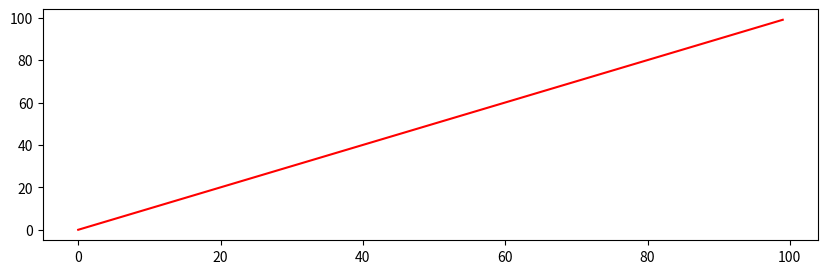
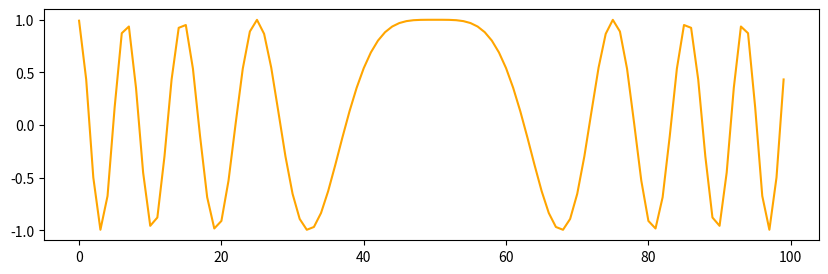
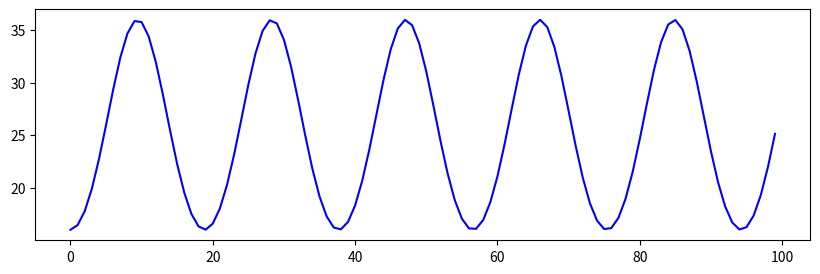
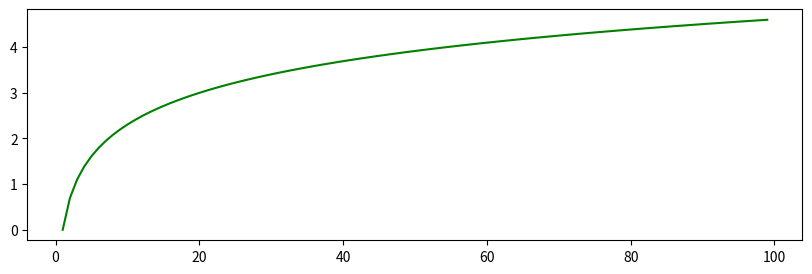
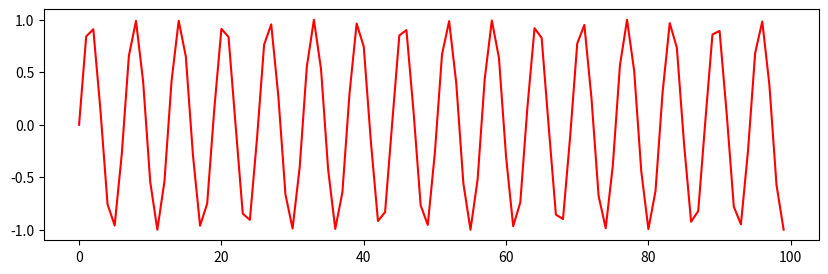

Here is the Python script that generated these plots, in order:
import numpy as np
import os
import matplotlib.pyplot as plt


def show_plot(x,ts):
    fig, ax = plt.subplots()
    plt.figure(figsize=(10,3))
    for ts_i in ts:
        plt.plot(x,ts_i)
    plt.tight_layout()
    plt.show()

def plot_dir(x,ts,out_path):
    if(not os.path.isdir(out_path)):
        os.mkdir(out_path)
    colors=['red','orange','blue','green']
    plt.figure(figsize=(10,3))
    for i,ts_i in enumerate(ts):
        plt.plot(x, ts_i,color=colors[i% len(colors)] ) 
        plt.savefig(f'{out_path}/{i}.png')
        plt.clf()

def simple_plot():
    x=np.arange(100,step=1)
    y1=np.sin(x)#/10)
    y2=fun1(x)
    y3=np.log(x)/2
    print(x)
    show_plot(x,[y1,y2,y3])


def fun1(x):
    return np.array([ np.cos(( (x_i/10)-5)**2) for x_i in x])	

def fun2(x):
    t=[ np.cos(x_i/3) for x_i in x]
    return np.array([ (t_i-5)**2 for t_i in t]) 


x=np.arange(100,step=1)
y=[x,fun1(x),fun2(x),np.log(x),np.sin(x)]
plot_dir(x,y,"test")
